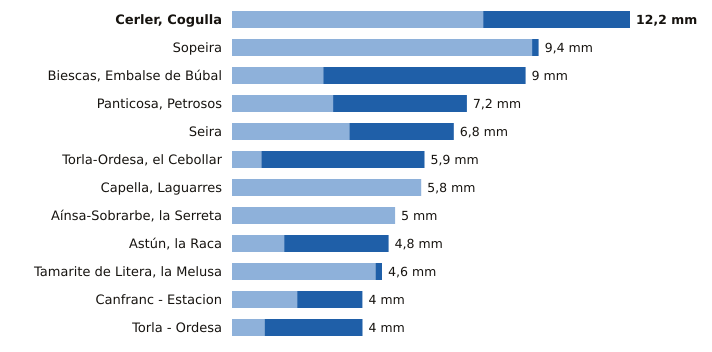

The data file committed next to this chart (first rows):
estacion, provincia, indicativo, mm_6_dias_anteriores, mm_hoy, mm_7_dias, horas_de_hoy
Cerler, Cogulla, Huesca, 9839V, 7.7, 4.5, 12.2, 12
Sopeira, Huesca, 9751, 9.2, 0.2, 9.4, 12
Biescas, Embalse de Búbal, Huesca, 9453X, 2.8, 6.2, 9.0, 12
Panticosa, Petrosos, Huesca, 9451F, 3.1, 4.1, 7.2, 12
Seira, Huesca, 9843A, 3.6, 3.2, 6.8, 12
Torla-Ordesa, el Cebollar, Huesca, 9814I, 0.9, 5.0, 5.9, 12
Capella, Laguarres, Huesca, 9855E, 5.8, 0.0, 5.8, 12
Aínsa-Sobrarbe, la Serreta, Huesca, 9808X, 5.0, 0.0, 5.0, 12
Astún, la Raca, Huesca, 9195C, 1.6, 3.2, 4.8, 12
Tamarite de Litera, la Melusa, Huesca, 9918Y, 4.4, 0.2, 4.6, 12
Canfranc - Estacion, Huesca, 9198X, 2.0, 2.0, 4.0, 12
Torla - Ordesa, Huesca, 9814X, 1.0, 3.0, 4.0, 12
